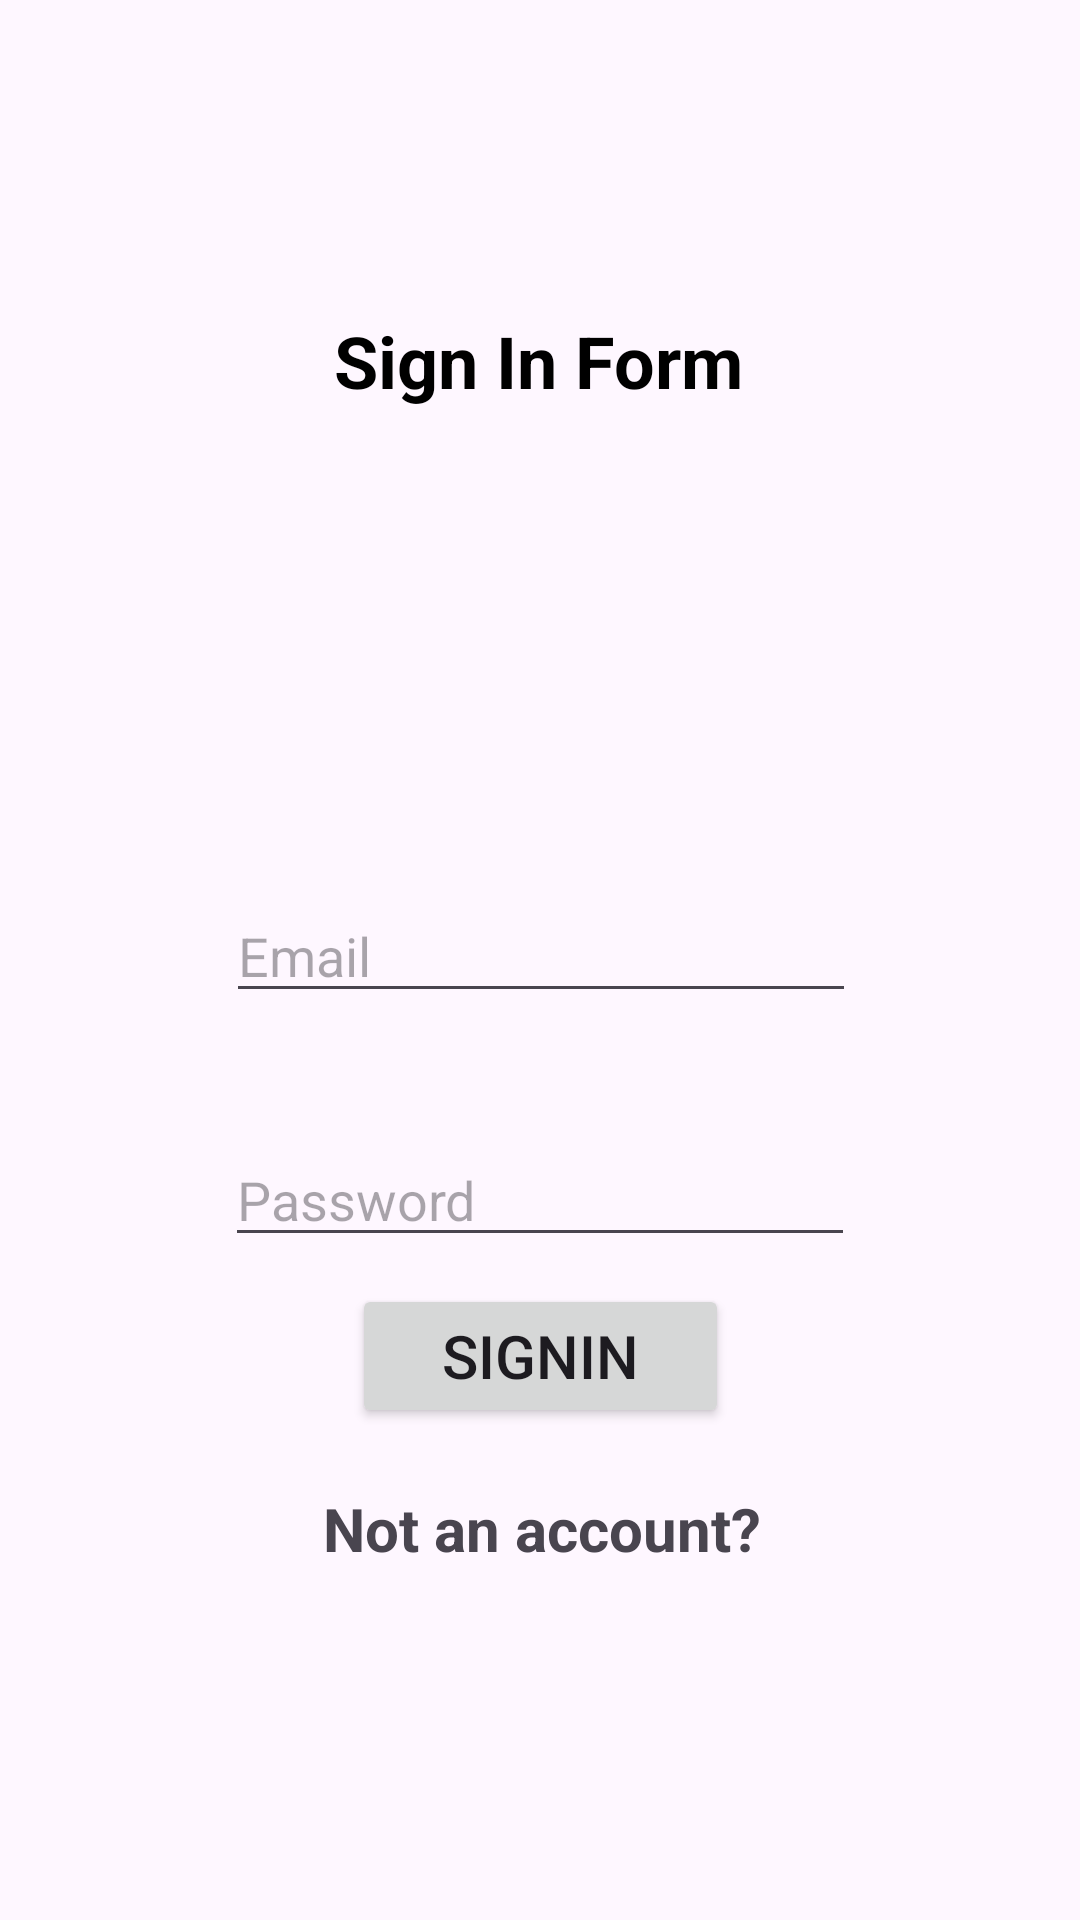

Reconstruct the res/layout file that produces this screen, plus the resources it refers to.
<!-- AndroidManifest.xml: application theme Theme.Firebase_Authentication_app -->
<!-- res/layout/activity_signin.xml -->
<?xml version="1.0" encoding="utf-8"?>
<androidx.constraintlayout.widget.ConstraintLayout xmlns:android="http://schemas.android.com/apk/res/android"
    xmlns:app="http://schemas.android.com/apk/res-auto"
    xmlns:tools="http://schemas.android.com/tools"
    android:layout_width="match_parent"
    android:layout_height="match_parent"
    tools:context=".SigninActivity">

    <TextView
        android:id="@+id/textView"
        android:layout_width="wrap_content"
        android:layout_height="wrap_content"
        android:layout_marginTop="104dp"
        android:text="Sign In Form"
        android:textColor="#000000"
        android:textSize="24sp"
        android:textStyle="bold"
        app:layout_constraintEnd_toEndOf="parent"
        app:layout_constraintHorizontal_bias="0.498"
        app:layout_constraintStart_toStartOf="parent"
        app:layout_constraintTop_toTopOf="parent" />

    <EditText
        android:id="@+id/lemailET"
        android:layout_width="wrap_content"
        android:layout_height="wrap_content"
        android:layout_marginTop="160dp"
        android:ems="10"
        android:hint="Email"
        android:inputType="text"
        app:layout_constraintEnd_toEndOf="parent"
        app:layout_constraintHorizontal_bias="0.502"
        app:layout_constraintStart_toStartOf="parent"
        app:layout_constraintTop_toBottomOf="@+id/textView" />

    <EditText
        android:id="@+id/lpasswordET"
        android:layout_width="wrap_content"
        android:layout_height="wrap_content"
        android:layout_marginTop="40dp"
        android:ems="10"
        android:hint="Password"
        android:inputType="text"
        app:layout_constraintEnd_toEndOf="parent"
        app:layout_constraintHorizontal_bias="0.5"
        app:layout_constraintStart_toStartOf="parent"
        app:layout_constraintTop_toBottomOf="@+id/lemailET" />

    <Button
        android:id="@+id/signinBTN"
        android:layout_width="wrap_content"
        android:layout_height="wrap_content"
        android:layout_marginBottom="164dp"
        android:paddingLeft="30dp"
        android:paddingRight="30dp"
        android:text="SignIn"
        android:textSize="20sp"
        app:layout_constraintBottom_toBottomOf="parent"
        app:layout_constraintEnd_toEndOf="parent"
        app:layout_constraintStart_toStartOf="parent" />

    <TextView
        android:id="@+id/createAccTV"
        android:layout_width="wrap_content"
        android:layout_height="wrap_content"
        android:layout_marginStart="177dp"
        android:layout_marginEnd="176dp"
        android:layout_marginBottom="117dp"
        android:text="Not an account?"
        android:textSize="20sp"
        android:textStyle="bold"
        app:layout_constraintBottom_toBottomOf="parent"
        app:layout_constraintEnd_toEndOf="parent"
        app:layout_constraintStart_toStartOf="parent" />
</androidx.constraintlayout.widget.ConstraintLayout>
<!-- resources referenced by this layout -->
<resources>
  <style name="Theme.Firebase_Authentication_app" parent="Base.Theme.Firebase_Authentication_app" />
  <style name="Base.Theme.Firebase_Authentication_app" parent="Theme.Material3.DayNight">
          
          
      </style>
</resources>
